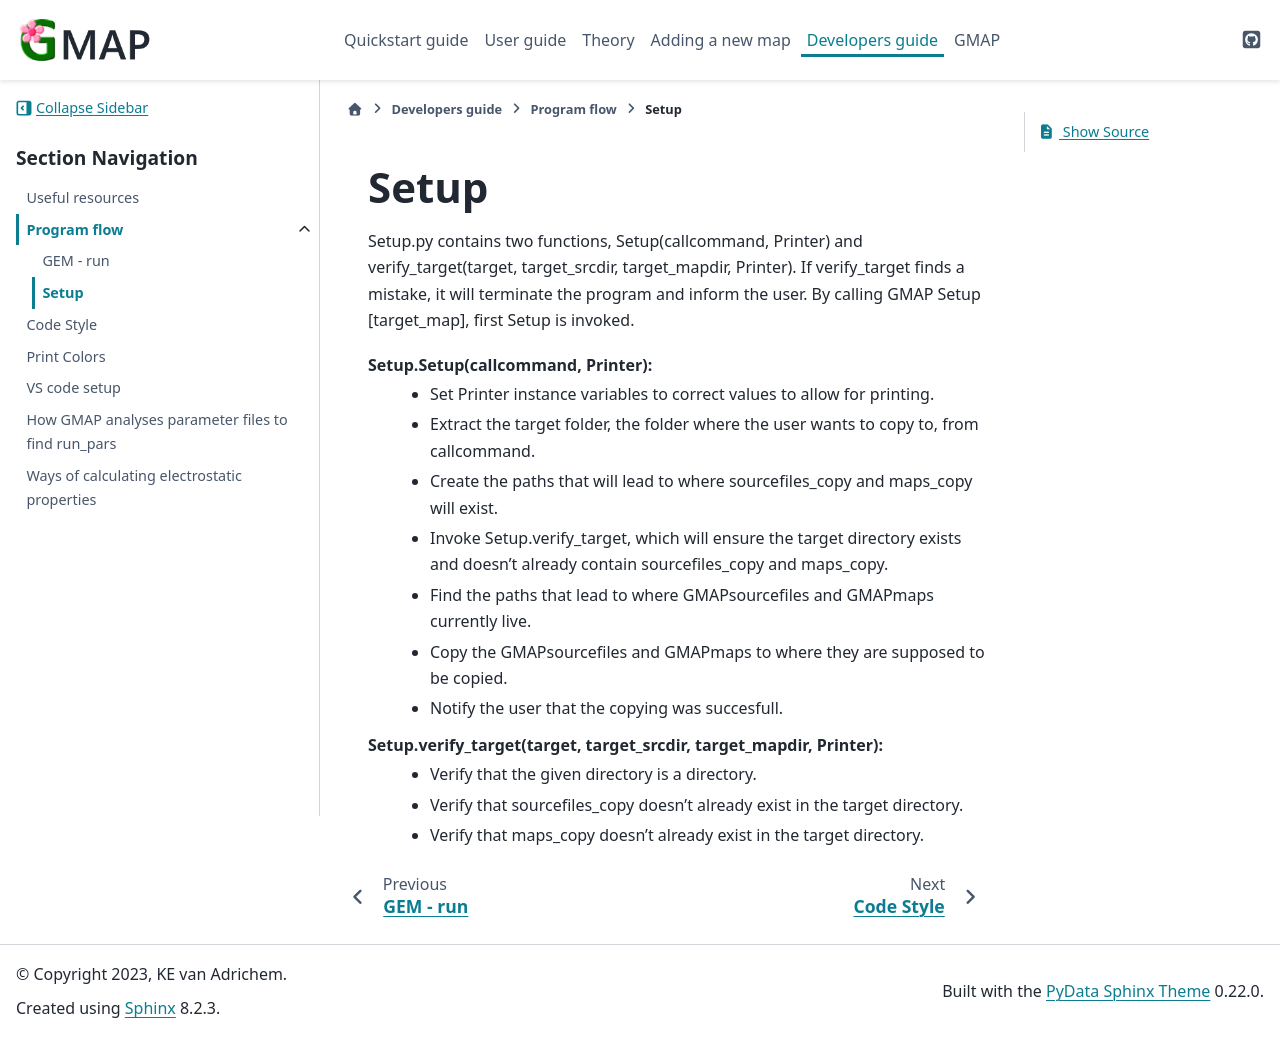

repository: Kimvana/GMAP · page: Developer_guide/Program_flow/Setup.html · generator: sphinx

#####
Setup
#####

Setup.py contains two functions, Setup(callcommand, Printer) and verify_target(target, target_srcdir, target_mapdir, Printer). If verify_target finds a mistake, it will terminate the program and inform the user. By calling GMAP Setup [target_map], first Setup is invoked.

Setup.Setup(callcommand, Printer):
 - Set Printer instance variables to correct values to allow for printing.
 - Extract the target folder, the folder where the user wants to copy to, from callcommand.
 - Create the paths that will lead to where sourcefiles_copy and maps_copy will exist.
 - Invoke Setup.verify_target, which will ensure the target directory exists and doesn't already contain sourcefiles_copy and maps_copy.
 - Find the paths that lead to where GMAP\sourcefiles and GMAP\maps currently live.
 - Copy the GMAP\sourcefiles and GMAP\maps to where they are supposed to be copied.
 - Notify the user that the copying was succesfull.

Setup.verify_target(target, target_srcdir, target_mapdir, Printer):
 - Verify that the given directory is a directory.
 - Verify that sourcefiles_copy doesn't already exist in the target directory.
 - Verify that maps_copy doesn't already exist in the target directory.
